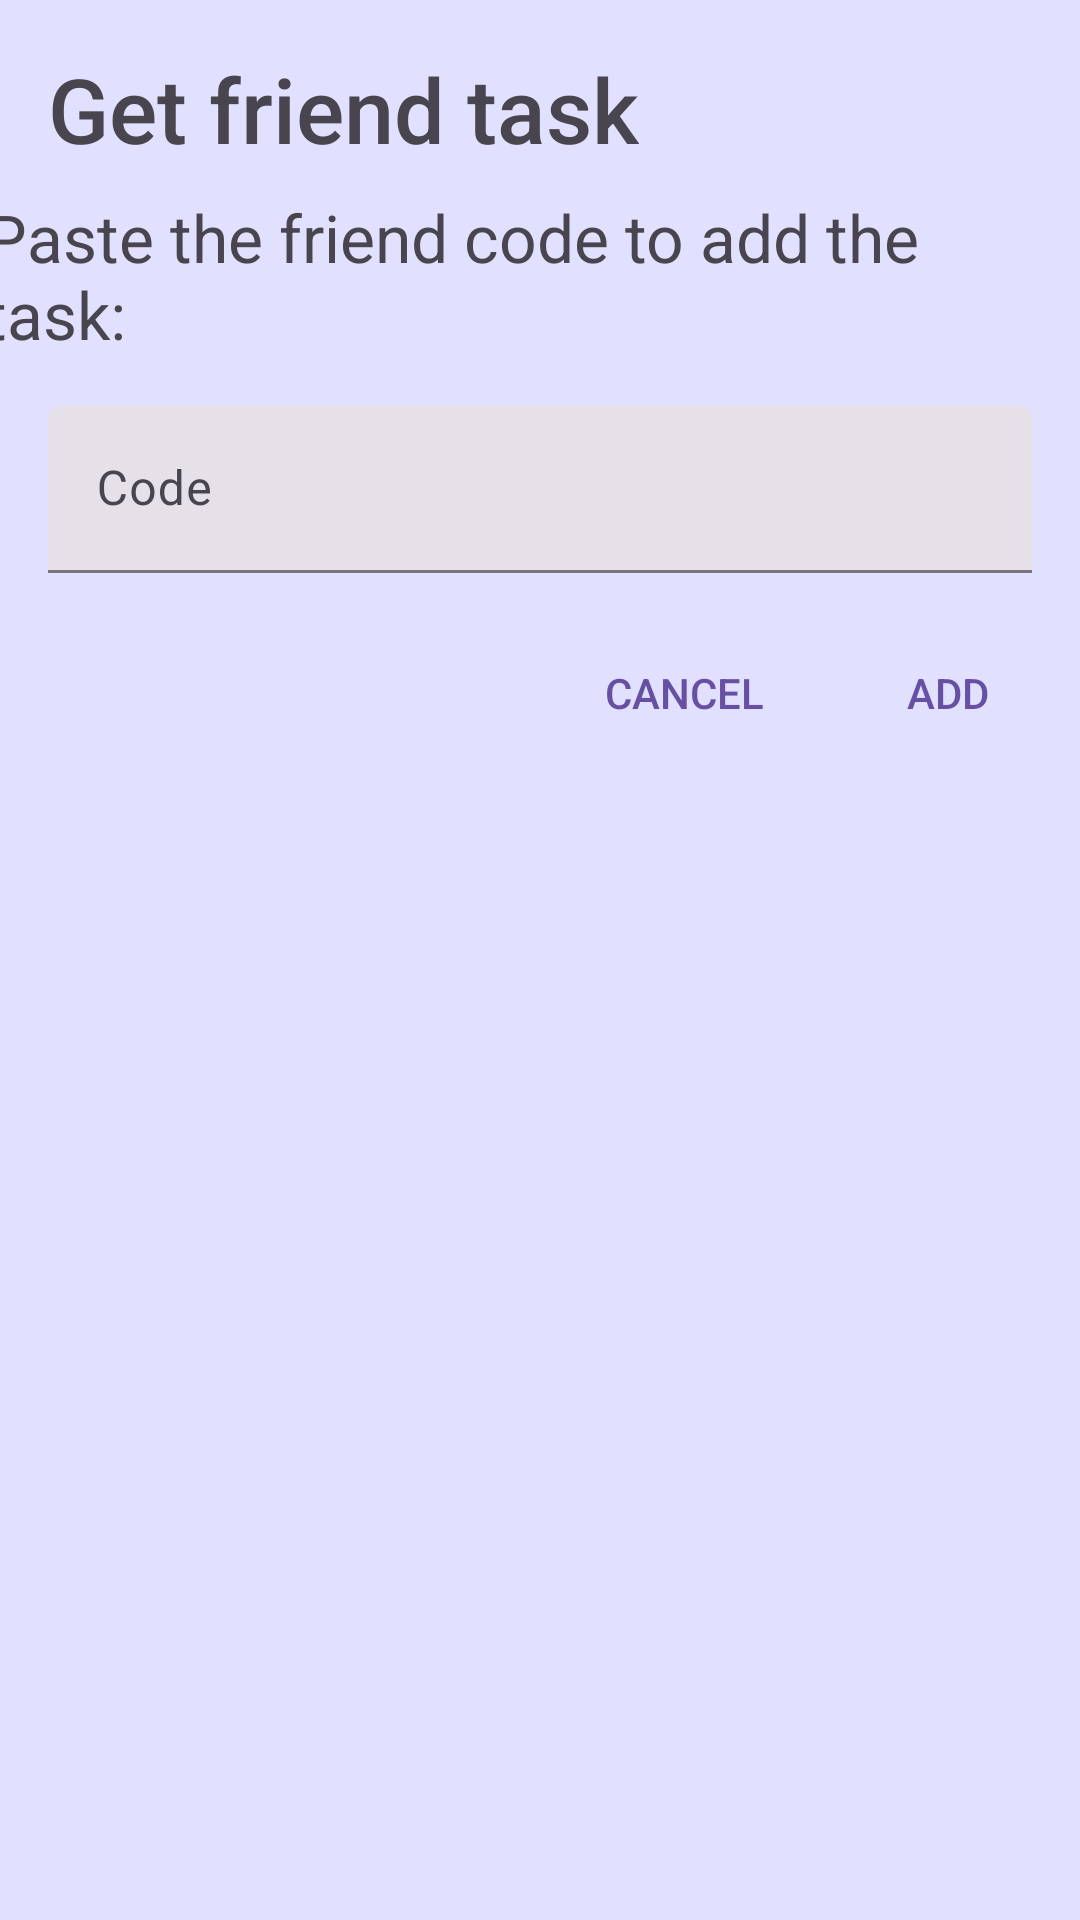

The Android layout XML behind this screen, and the referenced resources:
<!-- AndroidManifest.xml: application theme Theme.ShareTask -->
<!-- res/layout/dialog_fragment_get_friend_task.xml -->
<?xml version="1.0" encoding="utf-8"?>
<androidx.constraintlayout.widget.ConstraintLayout xmlns:android="http://schemas.android.com/apk/res/android"
    xmlns:app="http://schemas.android.com/apk/res-auto"
    xmlns:tools="http://schemas.android.com/tools"
    android:layout_width="match_parent"
    android:layout_height="match_parent">


    <TextView
        android:id="@+id/textView"
        android:layout_width="wrap_content"
        android:layout_height="wrap_content"
        android:layout_marginStart="16dp"
        android:layout_marginTop="16dp"
        android:layout_marginEnd="16dp"
        android:fontFamily="sans-serif-medium"
        android:text="@string/get_friend_task_title"
        android:textSize="30sp"
        app:layout_constraintStart_toStartOf="parent"
        app:layout_constraintTop_toTopOf="parent" />

    <TextView
        android:id="@+id/textView2"
        android:layout_width="wrap_content"
        android:layout_height="wrap_content"
        android:layout_marginTop="8dp"
        android:text="@string/get_friend_task_hint"
        android:textSize="22sp"
        app:layout_constraintEnd_toStartOf="@+id/guideline2"
        app:layout_constraintHorizontal_bias="0.551"
        app:layout_constraintStart_toStartOf="parent"
        app:layout_constraintTop_toBottomOf="@+id/textView" />

    <com.google.android.material.textfield.TextInputLayout
        android:id="@+id/title_new_task"
        style="?attr/textInputFilledStyle"
        android:layout_height="wrap_content"
        android:layout_width="match_parent"
        android:inputType="text"
        android:layout_marginStart="16dp"
        android:layout_marginEnd="16dp"
        android:gravity="top"
        app:endIconMode="clear_text"
        android:minWidth="300dp"
        app:layout_constraintEnd_toEndOf="parent"
        android:layout_marginTop="16dp"
        app:layout_constraintStart_toStartOf="parent"
        app:layout_constraintTop_toBottomOf="@+id/textView2"
        app:startIconContentDescription="@string/content_description_start_icon">

        <com.google.android.material.textfield.TextInputEditText
            android:id="@+id/friend_code"
            android:layout_width="match_parent"
            android:layout_height="match_parent"
            android:hint="@string/get_friend_task_holder"
            />

    </com.google.android.material.textfield.TextInputLayout>

    <Button
        android:id="@+id/button_add"
        android:layout_width="wrap_content"
        android:layout_height="wrap_content"
        android:background="#00AAAAAA"
        android:text="@string/add_button"
        android:layout_marginTop="16dp"
        android:textColor="@color/md_theme_light_primary"
        app:layout_constraintEnd_toEndOf="parent"
        app:layout_constraintTop_toBottomOf="@+id/title_new_task" />

    <Button
        android:id="@+id/button_cancel"
        android:layout_width="wrap_content"
        android:layout_height="wrap_content"
        android:layout_marginTop="16dp"
        android:background="#00AAAAAA"
        android:text="@string/cancel"
        android:textColor="@color/md_theme_light_primary"
        app:layout_constraintEnd_toStartOf="@+id/button_add"
        app:layout_constraintTop_toBottomOf="@+id/title_new_task" />

    <androidx.constraintlayout.widget.Guideline
        android:id="@+id/guideline2"
        android:layout_width="wrap_content"
        android:layout_height="wrap_content"
        android:orientation="vertical"
        app:layout_constraintGuide_begin="350dp" />


</androidx.constraintlayout.widget.ConstraintLayout>
<!-- resources referenced by this layout -->
<resources>
  <color name="md_theme_light_primary">#6750A4</color>
  <string name="add_button">Add</string>
  <string name="cancel">Cancel</string>
  <string name="content_description_start_icon">Title</string>
  <string name="get_friend_task_hint">Paste the friend code to add the task:</string>
  <string name="get_friend_task_holder">Code</string>
  <string name="get_friend_task_title">Get friend task</string>
  <color name="md_theme_light_onPrimary">#FFFFFF</color>
  <color name="md_theme_light_primaryContainer">#EADDFF</color>
  <color name="md_theme_light_onPrimaryContainer">#22005D</color>
  <color name="md_theme_light_secondary">#5251B9</color>
  <color name="md_theme_light_onSecondary">#FFFFFF</color>
  <color name="md_theme_light_secondaryContainer">#E1E0FF</color>
  <color name="md_theme_light_onSecondaryContainer">#09006C</color>
  <color name="md_theme_light_tertiary">#405AA9</color>
  <color name="md_theme_light_onTertiary">#FFFFFF</color>
  <color name="md_theme_light_tertiaryContainer">#DAE1FF</color>
  <color name="md_theme_light_onTertiaryContainer">#00164F</color>
  <color name="md_theme_light_error">#B3261E</color>
  <color name="md_theme_light_errorContainer">#F9DEDC</color>
  <color name="md_theme_light_onError">#FFFFFF</color>
  <color name="md_theme_light_onErrorContainer">#410E0B</color>
  <color name="md_theme_light_onBackground">#1C1B1F</color>
  <color name="md_theme_light_surface">#FFFBFE</color>
  <color name="md_theme_light_onSurface">#1C1B1F</color>
  <color name="md_theme_light_surfaceVariant">#E7E0EC</color>
  <color name="md_theme_light_onSurfaceVariant">#49454F</color>
  <color name="md_theme_light_outline">#79747E</color>
  <color name="md_theme_light_inverseOnSurface">#F4EFF4</color>
  <color name="md_theme_light_inverseSurface">#313033</color>
  <color name="md_theme_light_primaryInverse">#D0BCFF</color>
</resources>
